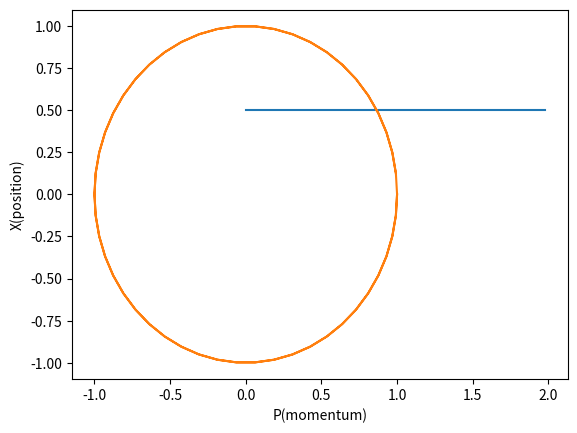

Recreate this plot in Python.

# coding: utf-8

# In[1]:


## RK4 Method 
import numpy as np

def derivative_pos(v):
    return(v)
def derivative_velocity(x):
    return(-x)

T = 8*np.arctan(1.0)
h = 0.02*T

t0 = 0
x0 = 1.0
v0 = 0
E0 = 0.5

pos = []
vel = []
energy = []
time = []

for i in range(100):
    pos.append(x0)
    vel.append(v0)
    time.append(t0)
    energy.append(E0)
    
    l1 = derivative_velocity(x0)
    s1 = derivative_pos(v0)
 
    l2 = derivative_velocity(x0 + s1*h/2)
    s2 = derivative_pos(v0 + l1*h/2)    

    l3 = derivative_velocity(x0 + s2*h/2)
    s3 = derivative_pos(v0 + l2*h/2)

    l4 = derivative_velocity(x0 + s3*h)
    s4 = derivative_pos(v0 + l3*h)    

    v0 = v0 + (l1 + 2*l2 + 2*l3 + l4)*h/6
    x0 = x0 + (s1 + 2*s2 + 2*s3 + s4)*h/6
    
    t0 = t0 + h
    E0 = (v0**2 + x0**2)/2.0

n_time = np.divide(time, T)
n_energy = np.multiply(energy, 1.0)       


# In[2]:


import matplotlib.pyplot as plt
get_ipython().run_line_magic('matplotlib', 'inline')

plt.plot(n_time, n_energy)
plt.xlabel('t/T')
plt.ylabel('2E')
plt.show()

plt.plot(pos, vel)
plt.xlabel('P(momentum)')
plt.ylabel('X(position)')
plt.show()

